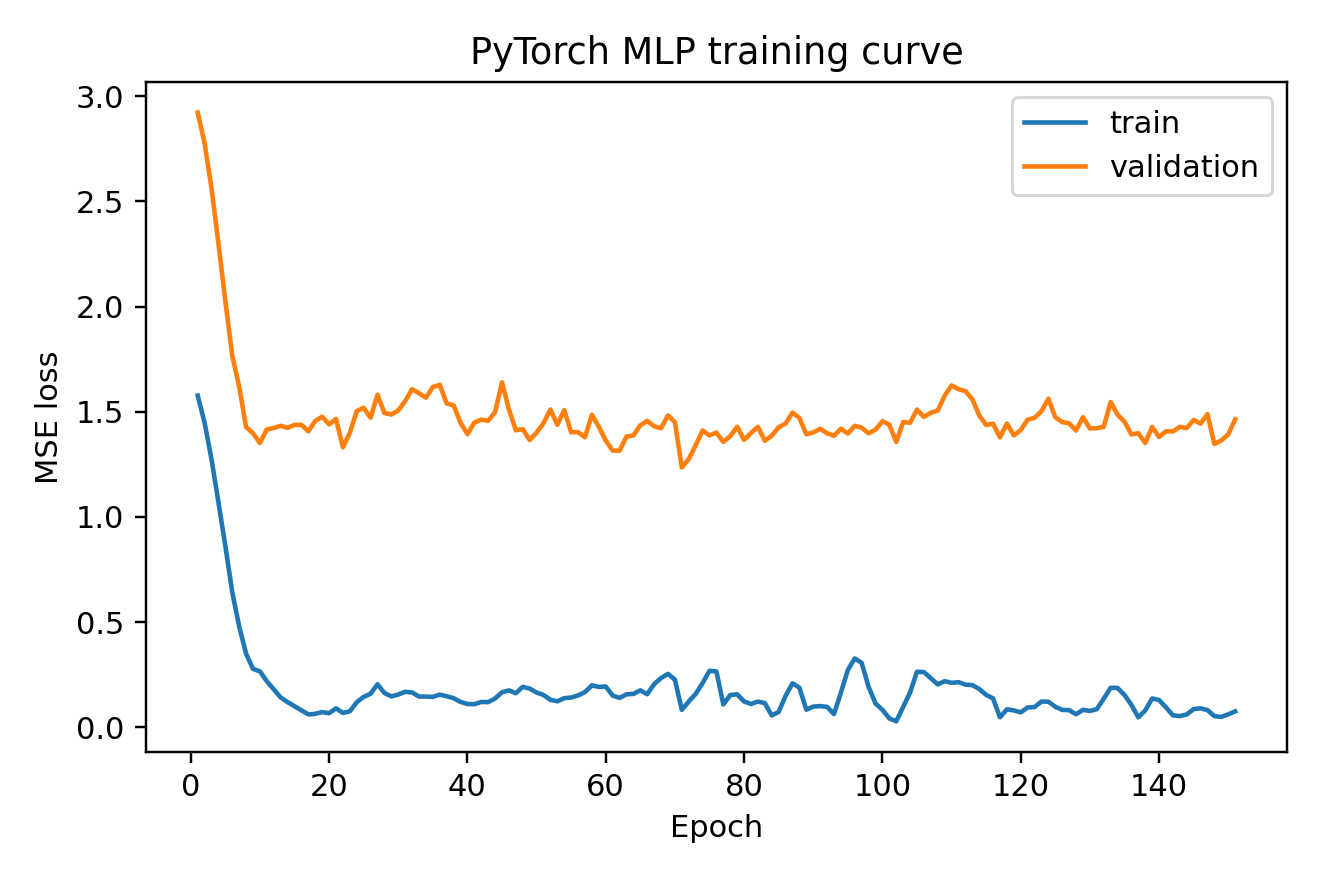

Data behind this chart, as committed beside it:
epoch, train_loss, val_loss
1, 1.577, 2.923
2, 1.448, 2.777
3, 1.274, 2.563
4, 1.07, 2.3
5, 0.8618, 2.026
6, 0.6417, 1.766
7, 0.4791, 1.619
8, 0.3497, 1.428
9, 0.2773, 1.398
10, 0.2655, 1.352
11, 0.2184, 1.416
12, 0.1802, 1.423
13, 0.1415, 1.433
14, 0.1192, 1.424
15, 0.09957, 1.438
16, 0.07966, 1.438
17, 0.06088, 1.407
18, 0.06373, 1.456
19, 0.07194, 1.476
20, 0.06662, 1.44
21, 0.0899, 1.466
22, 0.06796, 1.331
23, 0.07543, 1.4
24, 0.119, 1.503
25, 0.1442, 1.519
26, 0.1592, 1.472
27, 0.2043, 1.581
28, 0.1625, 1.494
29, 0.1465, 1.487
30, 0.1553, 1.506
31, 0.1686, 1.551
32, 0.1652, 1.607
33, 0.1461, 1.588
34, 0.1456, 1.567
35, 0.1442, 1.618
36, 0.1549, 1.628
37, 0.1474, 1.539
38, 0.138, 1.531
39, 0.1202, 1.448
40, 0.1104, 1.394
41, 0.1095, 1.448
42, 0.1201, 1.463
43, 0.1193, 1.457
44, 0.1367, 1.499
45, 0.1659, 1.64
46, 0.1751, 1.511
47, 0.1616, 1.412
48, 0.1921, 1.417
49, 0.1836, 1.366
50, 0.165, 1.401
51, 0.1532, 1.445
52, 0.1302, 1.511
53, 0.1231, 1.438
54, 0.1381, 1.508
55, 0.1411, 1.402
56, 0.1511, 1.403
57, 0.1672, 1.379
58, 0.1993, 1.486
59, 0.1914, 1.428
60, 0.1938, 1.363
... 91 more rows
